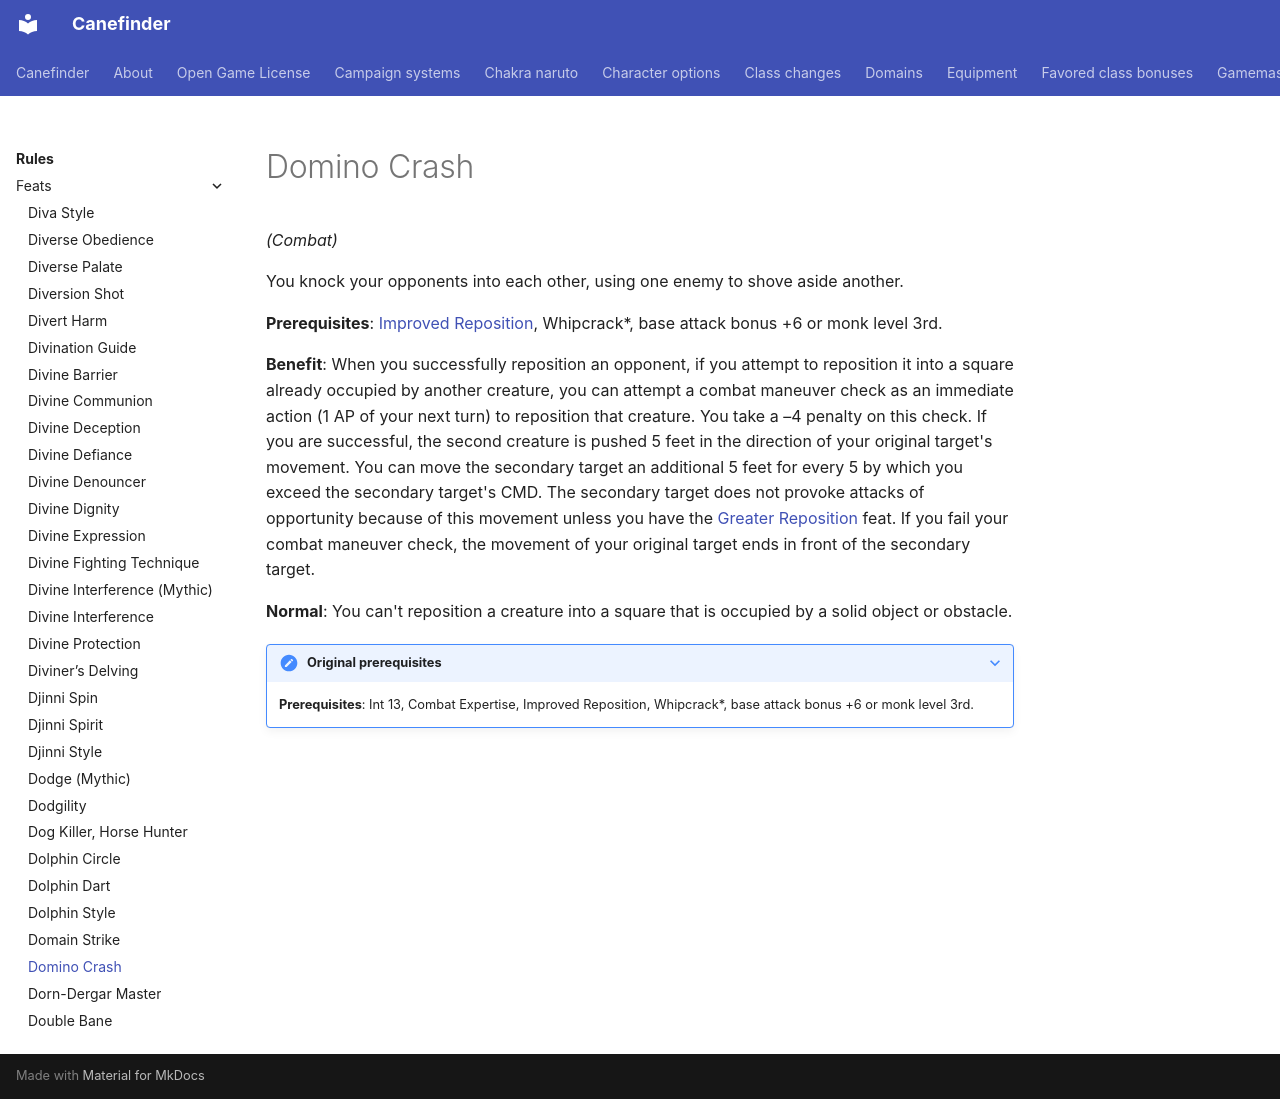

repository: canefinderhouserules/Canefinderhouserules · page: rules/feats/domino-crash/index.html · generator: mkdocs

# Domino Crash

*(Combat)*

You knock your opponents into each other, using one enemy to shove aside another.

**Prerequisites**: [Improved Reposition](improved-reposition.md), Whipcrack*, base attack bonus +6 or monk level 3rd.

**Benefit**: When you successfully reposition an opponent, if you attempt to reposition it into a square already occupied by another creature, you can attempt a combat maneuver check as an immediate action (1 AP of your next turn) to reposition that creature. You take a –4 penalty on this check. If you are successful, the second creature is pushed 5 feet in the direction of your original target's movement. You can move the secondary target an additional 5 feet for every 5 by which you exceed the secondary target's CMD. The secondary target does not provoke attacks of opportunity because of this movement unless you have the [Greater Reposition](greater-reposition.md) feat. If you fail your combat maneuver check, the movement of your original target ends in front of the secondary target.

**Normal**: You can't reposition a creature into a square that is occupied by a solid object or obstacle.

??? note "Original prerequisites"

    **Prerequisites**: Int 13, Combat Expertise, Improved Reposition, Whipcrack*, base attack bonus +6 or monk level 3rd.
